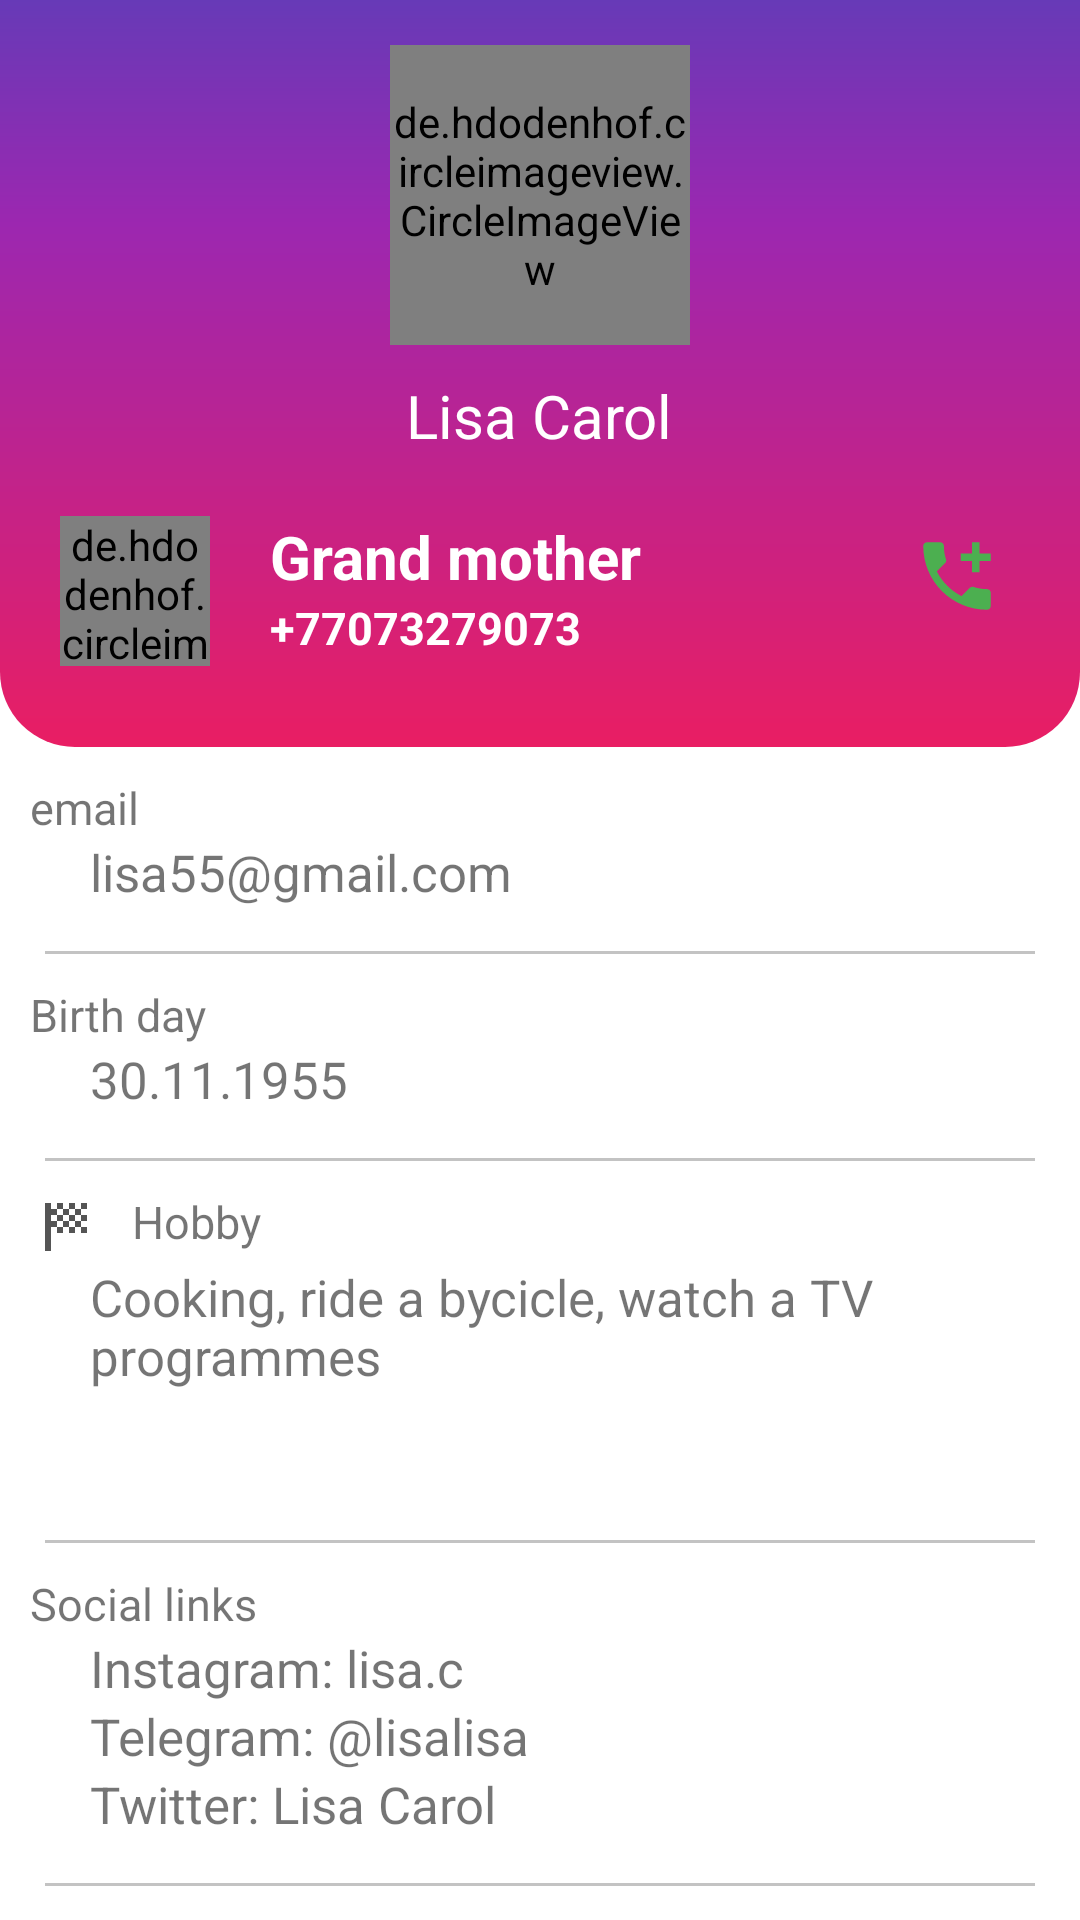

Produce the Android XML layout that renders to this screen, including the resource entries it uses.
<!-- AndroidManifest.xml: application theme Theme.FinalAndroidProject -->
<!-- res/layout/fragment_grand_mother.xml -->
<?xml version="1.0" encoding="utf-8"?>
<RelativeLayout xmlns:android="http://schemas.android.com/apk/res/android"
    xmlns:app="http://schemas.android.com/apk/res-auto"
    xmlns:tools="http://schemas.android.com/tools"
    android:layout_width="match_parent"
    android:layout_height="match_parent"
    tools:context=".ui.home.GrandMotherFragment">

    <RelativeLayout
        android:id="@+id/main_background"
        android:layout_width="wrap_content"
        android:layout_height="wrap_content"
        android:background="@drawable/background">

        <TextView
            android:layout_width="match_parent"
            android:layout_height="wrap_content"
            android:layout_marginTop="230dp"/>
    </RelativeLayout>

    <de.hdodenhof.circleimageview.CircleImageView
        xmlns:app="http://schemas.android.com/apk/res-auto"
        android:id="@+id/user_photo"
        android:layout_width="100dp"
        android:layout_height="100dp"
        android:layout_centerHorizontal="true"
        android:src="@drawable/account"
        app:civ_border_width="1dp"
        app:civ_border_color="#FF000000"
        android:layout_marginTop="15dp"
        tools:ignore="DuplicateIds,MissingClass"/>

    <TextView
        android:id="@+id/user_name"
        android:layout_width="wrap_content"
        android:layout_height="wrap_content"
        android:layout_marginTop="10dp"
        android:layout_below="@id/user_photo"
        android:layout_centerHorizontal="true"
        android:text="Lisa Carol"
        android:textColor="@color/white"
        android:textSize="20sp" />


    <RelativeLayout
        android:id="@+id/contact_name"
        android:layout_width="wrap_content"
        android:layout_height="match_parent"
        android:orientation="horizontal"
        android:layout_marginTop="20dp"
        android:layout_marginLeft="10dp"
        android:layout_below="@id/user_name">

        <de.hdodenhof.circleimageview.CircleImageView
            xmlns:app="http://schemas.android.com/apk/res-auto"
            android:id="@+id/users_photo"
            android:layout_width="50dp"
            android:layout_height="50dp"
            android:layout_marginLeft="10dp"
            android:src="@drawable/account"
            app:civ_border_width="1dp"
            app:civ_border_color="#FF000000"
            tools:ignore="DuplicateIds,MissingClass"/>

        <TextView
            android:id="@+id/users_name"
            android:layout_width="wrap_content"
            android:layout_height="wrap_content"
            android:text="@string/phoneNumberGrandMother"
            android:textColor="@color/white"
            android:textSize="20sp"
            android:layout_toRightOf="@+id/users_photo"
            android:layout_marginLeft="20dp"
            android:textStyle="bold"/>

        <TextView
            android:id="@+id/users_phoneNumber"
            android:layout_width="wrap_content"
            android:layout_height="wrap_content"
            android:text="+77073279073"
            android:textColor="@color/white"
            android:textSize="15sp"
            android:layout_toRightOf="@+id/users_photo"
            android:layout_below="@+id/users_name"
            android:layout_marginLeft="20dp"
            android:textStyle="bold"/>

    </RelativeLayout>

    <LinearLayout
        android:layout_width="wrap_content"
        android:layout_height="wrap_content"
        android:orientation="horizontal"
        android:layout_marginTop="25dp"
        android:layout_below="@id/user_name"
        android:layout_toRightOf="@id/contact_name"
        android:layout_marginLeft="90dp">

        <Button
            android:id="@+id/btn_call"
            android:layout_width="30dp"
            android:layout_height="30dp"
            android:background="@drawable/call_icon"
            app:backgroundTint="@null"
            tools:ignore="TouchTargetSizeCheck,SpeakableTextPresentCheck" />

        <Button
            android:id="@+id/btn_sms"
            android:layout_width="30dp"
            android:layout_height="30dp"
            android:layout_marginLeft="35dp"
            android:background="@drawable/sms_icon"
            app:backgroundTint="@null"
            tools:ignore="SpeakableTextPresentCheck,TouchTargetSizeCheck" />

    </LinearLayout>

    <TextView
        android:id="@+id/tv_email"
        android:layout_width="wrap_content"
        android:layout_height="wrap_content"
        android:text="@string/email"
        android:layout_below="@+id/main_background"
        android:textSize="15sp"
        android:layout_marginLeft="10dp"
        android:drawableLeft="@drawable/email_icon"
        android:drawablePadding="10dp"
        android:paddingTop="10dp"/>

    <TextView
        android:id="@+id/tv_userEmail"
        android:layout_width="wrap_content"
        android:layout_height="wrap_content"
        android:text="lisa55@gmail.com"
        android:textSize="17sp"
        android:layout_below="@+id/tv_email"
        android:layout_marginLeft="30dp"/>

    <View
        android:id="@+id/line1"
        android:layout_below="@+id/tv_userEmail"
        android:layout_width="match_parent"
        android:layout_marginRight="15dp"
        android:layout_marginLeft="15dp"
        android:layout_marginTop="15dp"
        android:layout_height="1dp"
        android:background="#C3C3C3"/>

    <TextView
        android:id="@+id/tv_birthDay"
        android:layout_width="wrap_content"
        android:layout_height="wrap_content"
        android:text="@string/birthDay"
        android:layout_below="@+id/line1"
        android:textSize="15sp"
        android:layout_marginLeft="10dp"
        android:drawableLeft="@drawable/calendar_icon"
        android:drawablePadding="10dp"
        android:layout_marginTop="10dp"/>

    <TextView
        android:id="@+id/tv_userBirthDay"
        android:layout_width="wrap_content"
        android:layout_height="wrap_content"
        android:text="30.11.1955"
        android:textSize="17sp"
        android:layout_below="@+id/tv_birthDay"
        android:layout_marginLeft="30dp"/>

    <View
        android:id="@+id/line2"
        android:layout_below="@+id/tv_userBirthDay"
        android:layout_width="match_parent"
        android:layout_marginRight="15dp"
        android:layout_marginLeft="15dp"
        android:layout_marginTop="15dp"
        android:layout_height="1dp"
        android:background="#C3C3C3"/>

    <TextView
        android:id="@+id/tv_hobby"
        android:layout_width="wrap_content"
        android:layout_height="wrap_content"
        android:text="@string/hobby"
        android:layout_below="@+id/line2"
        android:textSize="15sp"
        android:layout_marginLeft="10dp"
        android:drawableLeft="@drawable/hobby_icon"
        android:drawablePadding="10dp"
        android:layout_marginTop="10dp"/>

    <TextView
        android:id="@+id/tv_userHobby"
        android:layout_width="wrap_content"
        android:layout_height="wrap_content"
        android:text="Cooking, ride a bycicle, watch a TV programmes"
        android:textSize="17sp"
        android:layout_below="@+id/tv_hobby"
        android:layout_marginLeft="30dp"/>

    <View
        android:id="@+id/line3"
        android:layout_below="@+id/tv_userHobby"
        android:layout_width="match_parent"
        android:layout_marginRight="15dp"
        android:layout_marginLeft="15dp"
        android:layout_marginTop="50dp"
        android:layout_height="1dp"
        android:background="#C3C3C3"/>

    <TextView
        android:id="@+id/tv_link"
        android:layout_width="wrap_content"
        android:layout_height="wrap_content"
        android:text="@string/socialLinks"
        android:layout_below="@+id/line3"
        android:textSize="15sp"
        android:layout_marginLeft="10dp"
        android:drawableLeft="@drawable/link_icon"
        android:drawablePadding="10dp"
        android:layout_marginTop="10dp"/>

    <TextView
        android:id="@+id/tv_userLinkInstagram"
        android:layout_width="wrap_content"
        android:layout_height="wrap_content"
        android:text="Instagram: lisa.c"
        android:textSize="17sp"
        android:layout_below="@+id/tv_link"
        android:layout_marginLeft="30dp"/>

    <TextView
        android:id="@+id/tv_userLinkTelegram"
        android:layout_width="wrap_content"
        android:layout_height="wrap_content"
        android:text="Telegram: @lisalisa"
        android:textSize="17sp"
        android:layout_below="@+id/tv_userLinkInstagram"
        android:layout_marginLeft="30dp"/>

    <TextView
        android:id="@+id/tv_userLinkTwitter"
        android:layout_width="wrap_content"
        android:layout_height="wrap_content"
        android:text="Twitter: Lisa Carol"
        android:textSize="17sp"
        android:layout_below="@+id/tv_userLinkTelegram"
        android:layout_marginLeft="30dp"/>

    <View
        android:id="@+id/line4"
        android:layout_below="@+id/tv_userLinkTwitter"
        android:layout_width="match_parent"
        android:layout_marginRight="15dp"
        android:layout_marginLeft="15dp"
        android:layout_marginTop="15dp"
        android:layout_height="1dp"
        android:background="#C3C3C3"/>

    <Button
        android:id="@+id/btn_grandmother_startTest"
        android:layout_width="match_parent"
        android:layout_height="wrap_content"
        android:text="@string/startTest"
        android:textSize="20sp"
        android:layout_marginLeft="15dp"
        android:layout_marginRight="15dp"
        android:layout_marginTop="20dp"
        android:backgroundTint="@color/pink"
        android:layout_below="@+id/line4"/>

</RelativeLayout>
<!-- resources referenced by this layout -->
<resources>
  <color name="pink">#E91E63</color>
  <color name="white">#FFFFFFFF</color>
  <!-- drawable background (drawable) -->
  <?xml version="1.0" encoding="utf-8"?>
  <shape xmlns:android="http://schemas.android.com/apk/res/android"
      android:shape="rectangle">
      <gradient
          android:angle="90"
          android:centerColor="#9C27B0"
          android:centerX="70%"
          android:endColor="#673AB7"
          android:startColor="#E91E63"
          android:type="linear"/>
  
      <corners android:bottomLeftRadius="25dp"
          android:bottomRightRadius="25dp" />
  
  </shape>
  <!-- drawable call_icon (drawable) -->
  <vector android:height="24dp" android:tint="#4CAF50"
      android:viewportHeight="24" android:viewportWidth="24"
      android:width="24dp" xmlns:android="http://schemas.android.com/apk/res/android">
      <path android:fillColor="@android:color/white" android:pathData="M20,15.5c-1.25,0 -2.45,-0.2 -3.57,-0.57 -0.35,-0.11 -0.74,-0.03 -1.02,0.24l-2.2,2.2c-2.83,-1.44 -5.15,-3.75 -6.59,-6.59l2.2,-2.21c0.28,-0.26 0.36,-0.65 0.25,-1C8.7,6.45 8.5,5.25 8.5,4c0,-0.55 -0.45,-1 -1,-1H4c-0.55,0 -1,0.45 -1,1 0,9.39 7.61,17 17,17 0.55,0 1,-0.45 1,-1v-3.5c0,-0.55 -0.45,-1 -1,-1zM21,6h-3V3h-2v3h-3v2h3v3h2V8h3z"/>
  </vector>
  <!-- drawable hobby_icon (drawable) -->
  <vector android:height="24dp" android:tint="#555555"
      android:viewportHeight="24" android:viewportWidth="24"
      android:width="24dp" xmlns:android="http://schemas.android.com/apk/res/android">
      <path android:fillColor="@android:color/white" android:pathData="M11,6H9V4h2V6zM15,4h-2v2h2V4zM9,14h2v-2H9V14zM19,10V8h-2v2H19zM19,14v-2h-2v2H19zM13,14h2v-2h-2V14zM19,4h-2v2h2V4zM13,8V6h-2v2H13zM7,10V8h2V6H7V4H5v16h2v-8h2v-2H7zM15,12h2v-2h-2V12zM11,10v2h2v-2H11zM9,8v2h2V8H9zM13,10h2V8h-2V10zM15,6v2h2V6H15z"/>
  </vector>
  <!-- drawable sms_icon (drawable) -->
  <vector android:height="24dp" android:tint="#03A9F4"
      android:viewportHeight="24" android:viewportWidth="24"
      android:width="24dp" xmlns:android="http://schemas.android.com/apk/res/android">
      <path android:fillColor="#03A9F4" android:pathData="M20,2L4,2c-1.1,0 -1.99,0.9 -1.99,2L2,22l4,-4h14c1.1,0 2,-0.9 2,-2L22,4c0,-1.1 -0.9,-2 -2,-2zM9,11L7,11L7,9h2v2zM13,11h-2L11,9h2v2zM17,11h-2L15,9h2v2z"/>
  </vector>
  <string name="birthDay">Birth day</string>
  <string name="email">email</string>
  <string name="hobby">Hobby</string>
  <string name="phoneNumberGrandMother">Grand mother</string>
  <string name="socialLinks">Social links</string>
  <string name="startTest">start test</string>
  <style name="Theme.FinalAndroidProject" parent="Theme.MaterialComponents.DayNight.DarkActionBar">
          <item name="colorPrimary">#673AB7</item>
          <item name="colorPrimaryVariant">#673AB7</item>
          <item name="android:statusBarColor" tools:targetApi="l">?attr/colorPrimaryVariant</item>
      </style>
</resources>
